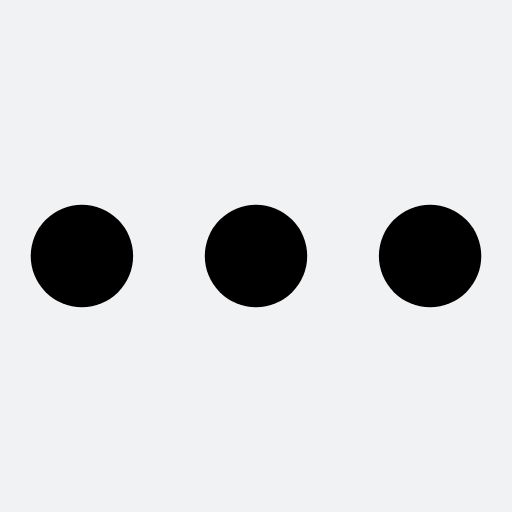
t = 0.00 s
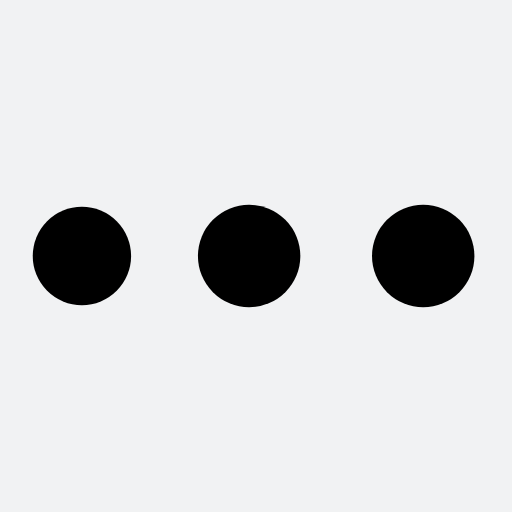
t = 0.19 s
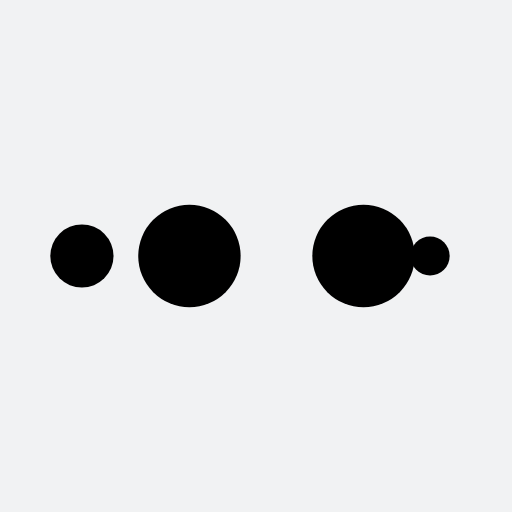
t = 0.31 s
t = 0.50 s: frame unchanged from t = 0.00 s, image omitted
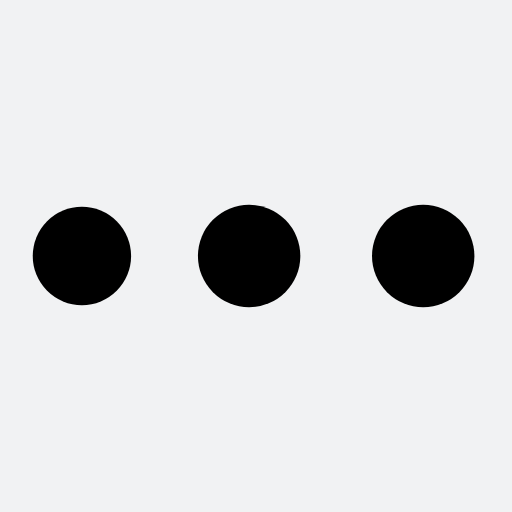
t = 0.69 s
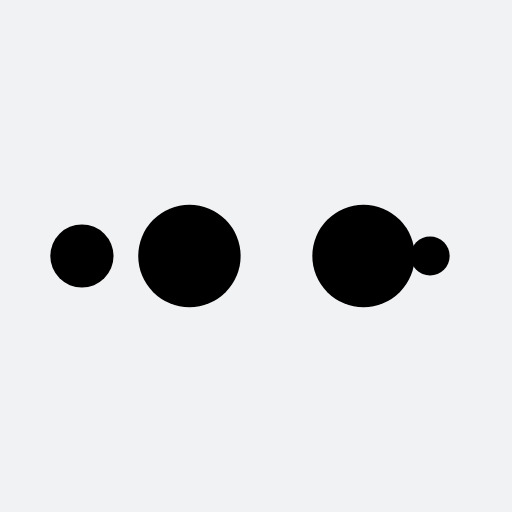
t = 0.81 s

The animated SVG that drew these frames (rendered in a browser with its animation timeline set to each time). Animation: 10 SMIL elements (animate=10); one cycle of 1.00 s, repeats indefinitely.

<?xml version="1.0" encoding="utf-8"?>
<svg xmlns="http://www.w3.org/2000/svg" xmlns:xlink="http://www.w3.org/1999/xlink" style="margin: auto; background: rgb(241, 242, 243); display: block; shape-rendering: auto;" width="200px" height="200px" viewBox="0 0 100 100" preserveAspectRatio="xMidYMid">
<circle cx="84" cy="50" r="10" fill="#000000">
    <animate attributeName="r" repeatCount="indefinite" dur="0.25s" calcMode="spline" keyTimes="0;1" values="10;0" keySplines="0 0.5 0.5 1" begin="0s"></animate>
    <animate attributeName="fill" repeatCount="indefinite" dur="1s" calcMode="discrete" keyTimes="0;0.25;0.5;0.75;1" values="#000000;#000000;#000000;#000000;#000000" begin="0s"></animate>
</circle><circle cx="16" cy="50" r="10" fill="#000000">
  <animate attributeName="r" repeatCount="indefinite" dur="1s" calcMode="spline" keyTimes="0;0.25;0.5;0.75;1" values="0;0;10;10;10" keySplines="0 0.5 0.5 1;0 0.5 0.5 1;0 0.5 0.5 1;0 0.5 0.5 1" begin="0s"></animate>
  <animate attributeName="cx" repeatCount="indefinite" dur="1s" calcMode="spline" keyTimes="0;0.25;0.5;0.75;1" values="16;16;16;50;84" keySplines="0 0.5 0.5 1;0 0.5 0.5 1;0 0.5 0.5 1;0 0.5 0.5 1" begin="0s"></animate>
</circle><circle cx="50" cy="50" r="10" fill="#000000">
  <animate attributeName="r" repeatCount="indefinite" dur="1s" calcMode="spline" keyTimes="0;0.25;0.5;0.75;1" values="0;0;10;10;10" keySplines="0 0.5 0.5 1;0 0.5 0.5 1;0 0.5 0.5 1;0 0.5 0.5 1" begin="-0.25s"></animate>
  <animate attributeName="cx" repeatCount="indefinite" dur="1s" calcMode="spline" keyTimes="0;0.25;0.5;0.75;1" values="16;16;16;50;84" keySplines="0 0.5 0.5 1;0 0.5 0.5 1;0 0.5 0.5 1;0 0.5 0.5 1" begin="-0.25s"></animate>
</circle><circle cx="84" cy="50" r="10" fill="#000000">
  <animate attributeName="r" repeatCount="indefinite" dur="1s" calcMode="spline" keyTimes="0;0.25;0.5;0.75;1" values="0;0;10;10;10" keySplines="0 0.5 0.5 1;0 0.5 0.5 1;0 0.5 0.5 1;0 0.5 0.5 1" begin="-0.5s"></animate>
  <animate attributeName="cx" repeatCount="indefinite" dur="1s" calcMode="spline" keyTimes="0;0.25;0.5;0.75;1" values="16;16;16;50;84" keySplines="0 0.5 0.5 1;0 0.5 0.5 1;0 0.5 0.5 1;0 0.5 0.5 1" begin="-0.5s"></animate>
</circle><circle cx="16" cy="50" r="10" fill="#000000">
  <animate attributeName="r" repeatCount="indefinite" dur="1s" calcMode="spline" keyTimes="0;0.25;0.5;0.75;1" values="0;0;10;10;10" keySplines="0 0.5 0.5 1;0 0.5 0.5 1;0 0.5 0.5 1;0 0.5 0.5 1" begin="-0.75s"></animate>
  <animate attributeName="cx" repeatCount="indefinite" dur="1s" calcMode="spline" keyTimes="0;0.25;0.5;0.75;1" values="16;16;16;50;84" keySplines="0 0.5 0.5 1;0 0.5 0.5 1;0 0.5 0.5 1;0 0.5 0.5 1" begin="-0.75s"></animate>
</circle>
<!-- [ldio] generated by https://loading.io/ --></svg>